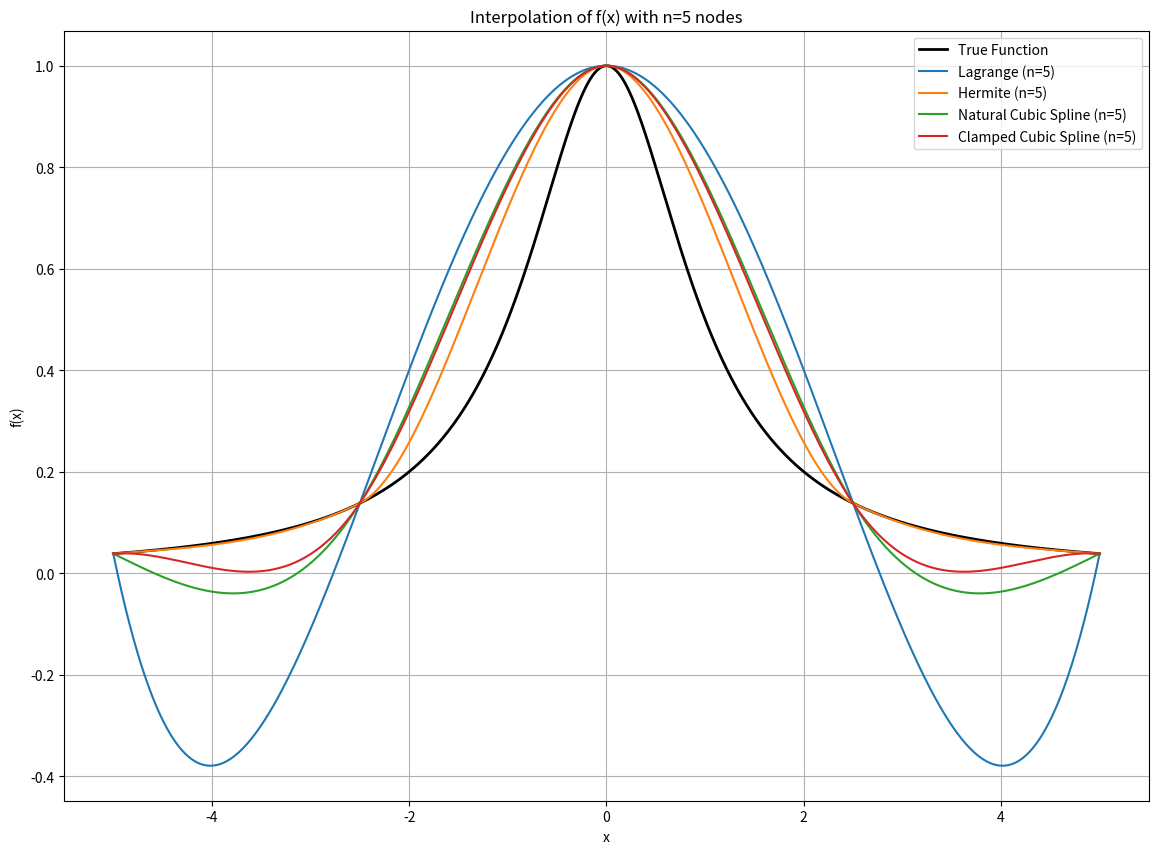
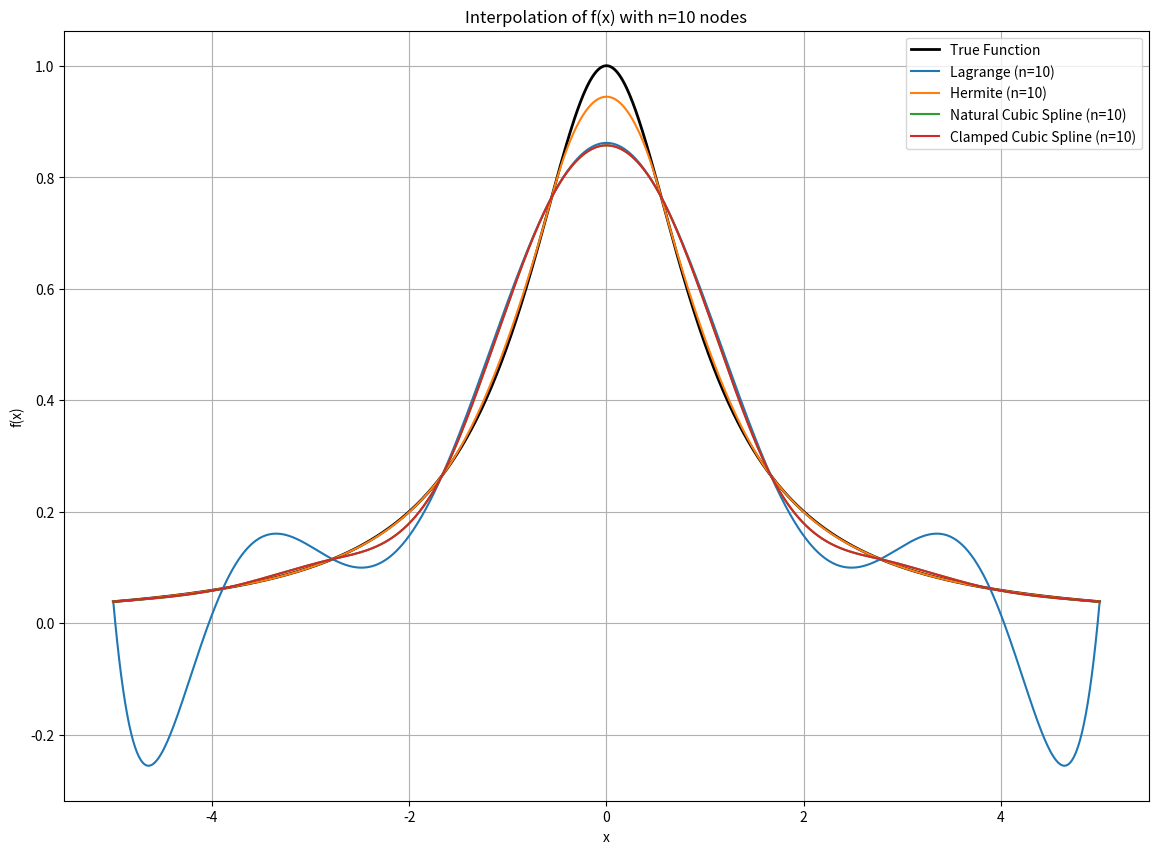
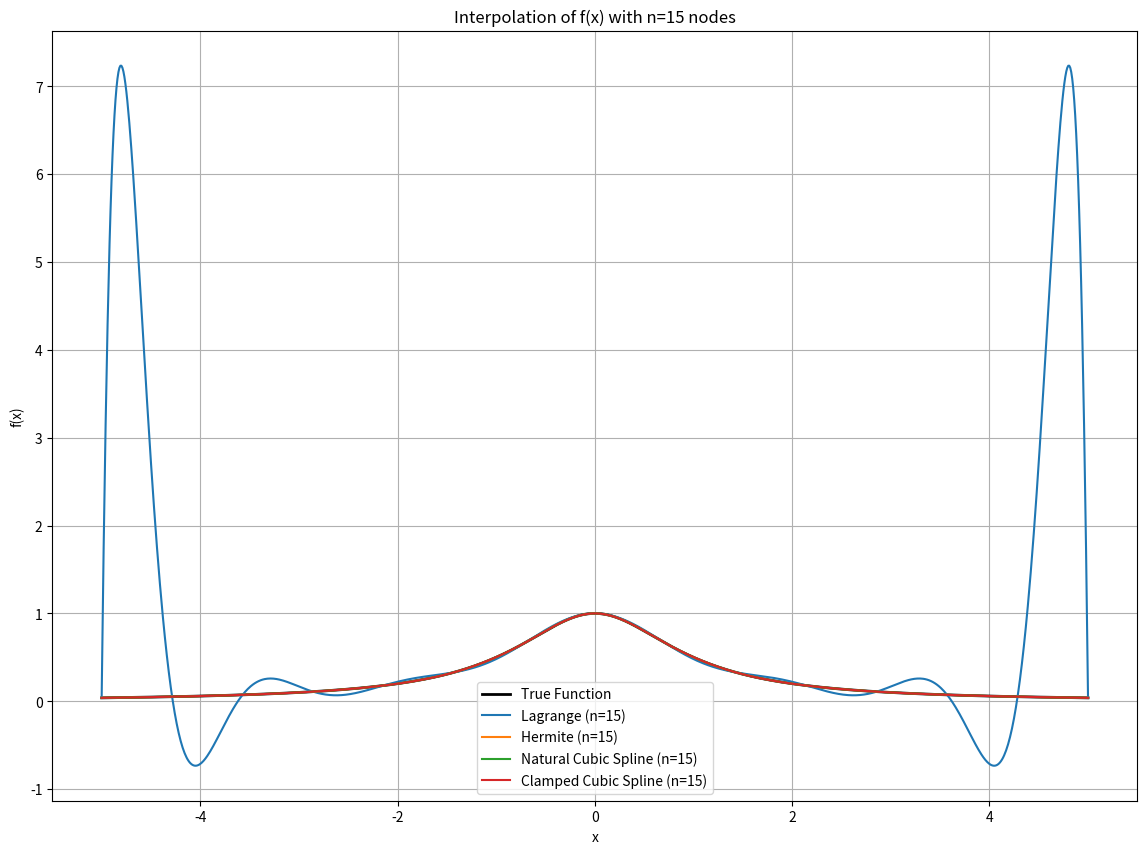
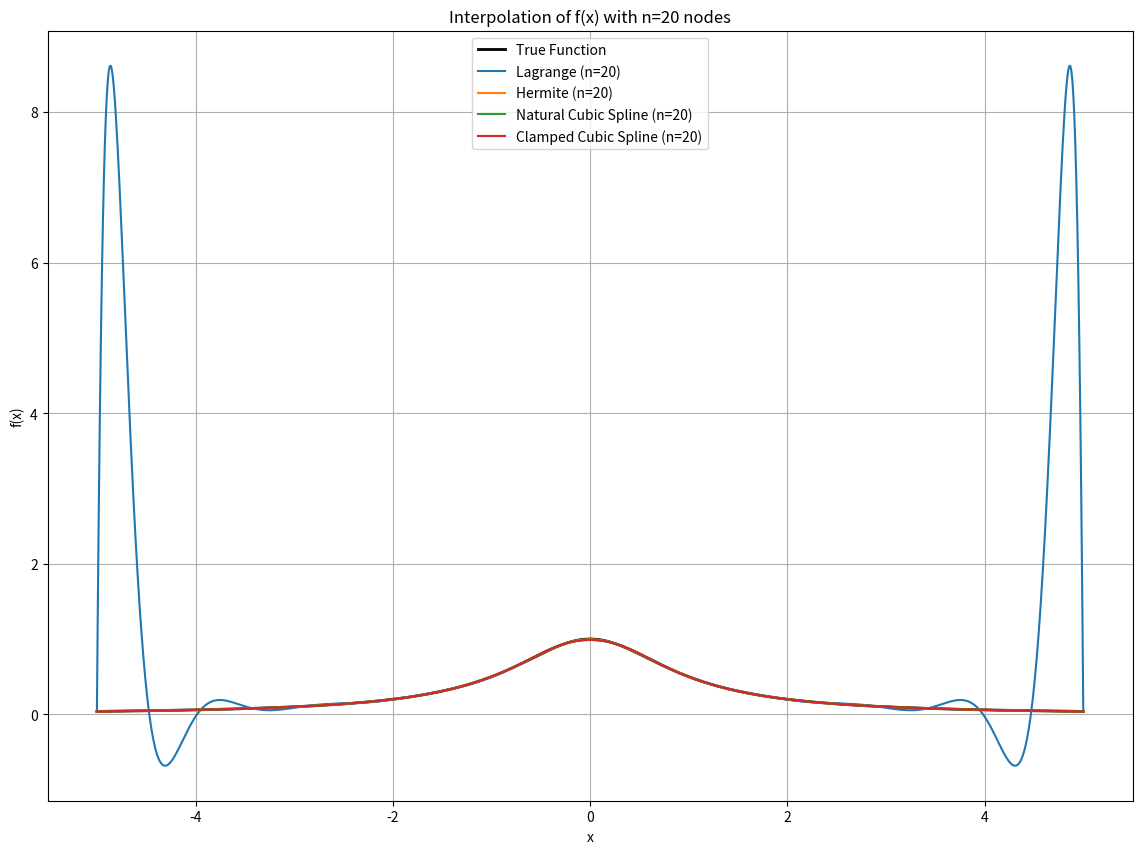

Write Python code to recreate these figures, in order.
import numpy as np
import matplotlib.pyplot as plt
from scipy.interpolate import lagrange, CubicSpline, PchipInterpolator, BPoly
def f(x):
    return 1 / (1 + x**2)
def f_prime(x):
    return -2 * x / (1 + x**2)**2
# Number of nodes
n_values = [5, 10, 15, 20]

# Interval
a, b = -5, 5

# Points to evaluate the interpolations
x_plot = np.linspace(a, b, 1000)
y_true = f(x_plot)
def lagrange_interpolation(n):
    x_nodes = np.linspace(a, b, n)
    y_nodes = f(x_nodes)
    # Construct Lagrange interpolating polynomial
    poly = lagrange(x_nodes, y_nodes)
    y_interp = poly(x_plot)
    return y_interp
def hermite_interpolation(n):
    x_nodes = np.linspace(a, b, n)
    y_nodes = f(x_nodes)
    dy_nodes = f_prime(x_nodes)
    # Prepare derivatives for Hermite interpolation
    derivatives = [(y, dy) for y, dy in zip(y_nodes, dy_nodes)]
    # Construct Hermite interpolating polynomial
    poly = BPoly.from_derivatives(x_nodes, derivatives)
    y_interp = poly(x_plot)
    return y_interp
def natural_cubic_spline(n):
    x_nodes = np.linspace(a, b, n)
    y_nodes = f(x_nodes)
    # Construct natural cubic spline
    cs = CubicSpline(x_nodes, y_nodes, bc_type='natural')
    y_interp = cs(x_plot)
    return y_interp
def clamped_cubic_spline(n):
    x_nodes = np.linspace(a, b, n)
    y_nodes = f(x_nodes)
    # Calculate derivatives at the endpoints
    fpa = f_prime(x_nodes[0])
    fpb = f_prime(x_nodes[-1])
    # Construct clamped cubic spline
    cs = CubicSpline(x_nodes, y_nodes, bc_type=((1, fpa), (1, fpb)))
    y_interp = cs(x_plot)
    return y_interp
methods = {
    'Lagrange': lagrange_interpolation,
    'Hermite': hermite_interpolation,
    'Natural Cubic Spline': natural_cubic_spline,
    'Clamped Cubic Spline': clamped_cubic_spline
}

for n in n_values:
    plt.figure(figsize=(14, 10))
    plt.plot(x_plot, y_true, 'k-', label='True Function', linewidth=2)
    for name, method in methods.items():
        try:
            y_interp = method(n)
            plt.plot(x_plot, y_interp, label=f'{name} (n={n})')
        except Exception as e:
            print(f"Error with {name} interpolation for n={n}: {e}")
    plt.title(f'Interpolation of f(x) with n={n} nodes')
    plt.xlabel('x')
    plt.ylabel('f(x)')
    plt.legend()
    plt.grid(True)
    plt.show()


